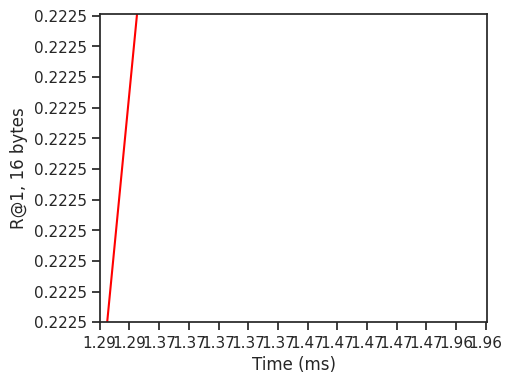

Generate this figure with matplotlib:
OIMI_R1_txt = '''
0.2225
0.2540
0.2978
0.3302
0.3702
0.3859
0.3975
0.4020
'''
OIMI_T_txt = '''
1.29
1.37
1.47
1.96
2.99
4.33
8.7
12.9
'''

IVF2M_R1_txt = '''
0.2548
0.2992
0.3526
0.3805
0.4138
0.4247
0.4323
0.4355
'''
IVF2M_T_txt = '''
0.33
0.34
0.45
0.55
1.01
1.52
2.67
3.85
'''

IVF4M_R1_txt = '''
0.2855
0.3302
0.3739
0.4020
0.4264
0.4331
0.4412
0.4512
'''
IVF4M_T_txt = '''
0.66
0.93
2.02
3.66
9.55
16.28
32
50
'''

IVFG_R1_txt = '''
0.2284
0.2706
0.3323
0.3739
0.4189
0.4301
0.4383
0.4420
'''
IVFG_T_txt = '''
0.30
0.34
0.43
0.59
1.14
1.71
3.20
5.1
'''

IVFGP_R1_txt = '''
0.2622
0.3094
0.3670
0.3995
0.4294
0.4373
0.4452
0.4497
'''
IVFGP_T_txt = '''
0.31
0.34
0.46
0.65
1.23
1.96
3.60
5.54
'''

from matplotlib.backends.backend_pdf import PdfPages
import matplotlib.pyplot as plt
import numpy
import re
import seaborn as sns
sns.set(style='ticks', palette='Set2')
sns.despine()

dataset = "DEEP"
if dataset == "DEEP":
    OIMI_R1 = re.findall(r"[0-9.]+", OIMI_R1_txt)
    OIMI_T = re.findall(r"[0-9.]+", OIMI_T_txt)

    IVF2M_R1 = re.findall(r"[0-9.]+", IVF2M_R1_txt)
    IVF2M_T = re.findall(r"[0-9.]+", IVF2M_T_txt)

    IVF4M_R1 = re.findall(r"[0-9.]+", IVF4M_R1_txt)
    IVF4M_T = re.findall(r"[0-9.]+", IVF4M_T_txt)

    IVFG_R1 = re.findall(r"[0-9.]+", IVFG_R1_txt)
    IVFG_T = re.findall(r"[0-9.]+", IVFG_T_txt)

    IVFGP_R1 = re.findall(r"[0-9.]+", IVFGP_R1_txt)
    IVFGP_T = re.findall(r"[0-9.]+", IVFGP_T_txt)

    plt.figure(figsize=[5,4])
    lineOIMI, = plt.plot(OIMI_T, OIMI_R1, 'r', label = 'OIMI-D-OADC $2^{14}$')
    lineIVF2M, = plt.plot(IVF2M_T, IVF2M_R1, '-g', label = 'IVFOADC $2^{21}$')
    lineIVF4M, = plt.plot(IVF4M_T, IVF4M_R1, '-m', label = 'IVFOADC $2^{22}$')
    lineIVFG, = plt.plot(IVFG_T, IVFG_R1, '-c', label = 'IVFOADC+G $2^{20}$')
    lineIVFGP, = plt.plot(IVFGP_T, IVFGP_R1, '--b', label = 'IVFOADC+G+P $2^{20}$')

    plt.xticks(numpy.arange(0.2, 2.91, 0.2))
    plt.yticks(numpy.arange(0.25, 0.46, 0.02))

    plt.axis([0.2, 2.81, 0.25, 0.451])
    plt.xlabel('Time (ms)', fontsize=12)
    plt.ylabel('R@1, 16 bytes', fontsize=12)
    #plt.legend(frameon = True, fontsize=9, loc=4)

    pp = PdfPages('recallR1_PQ16.pdf')
    pp.savefig(bbox_inches='tight')
    pp.close()
